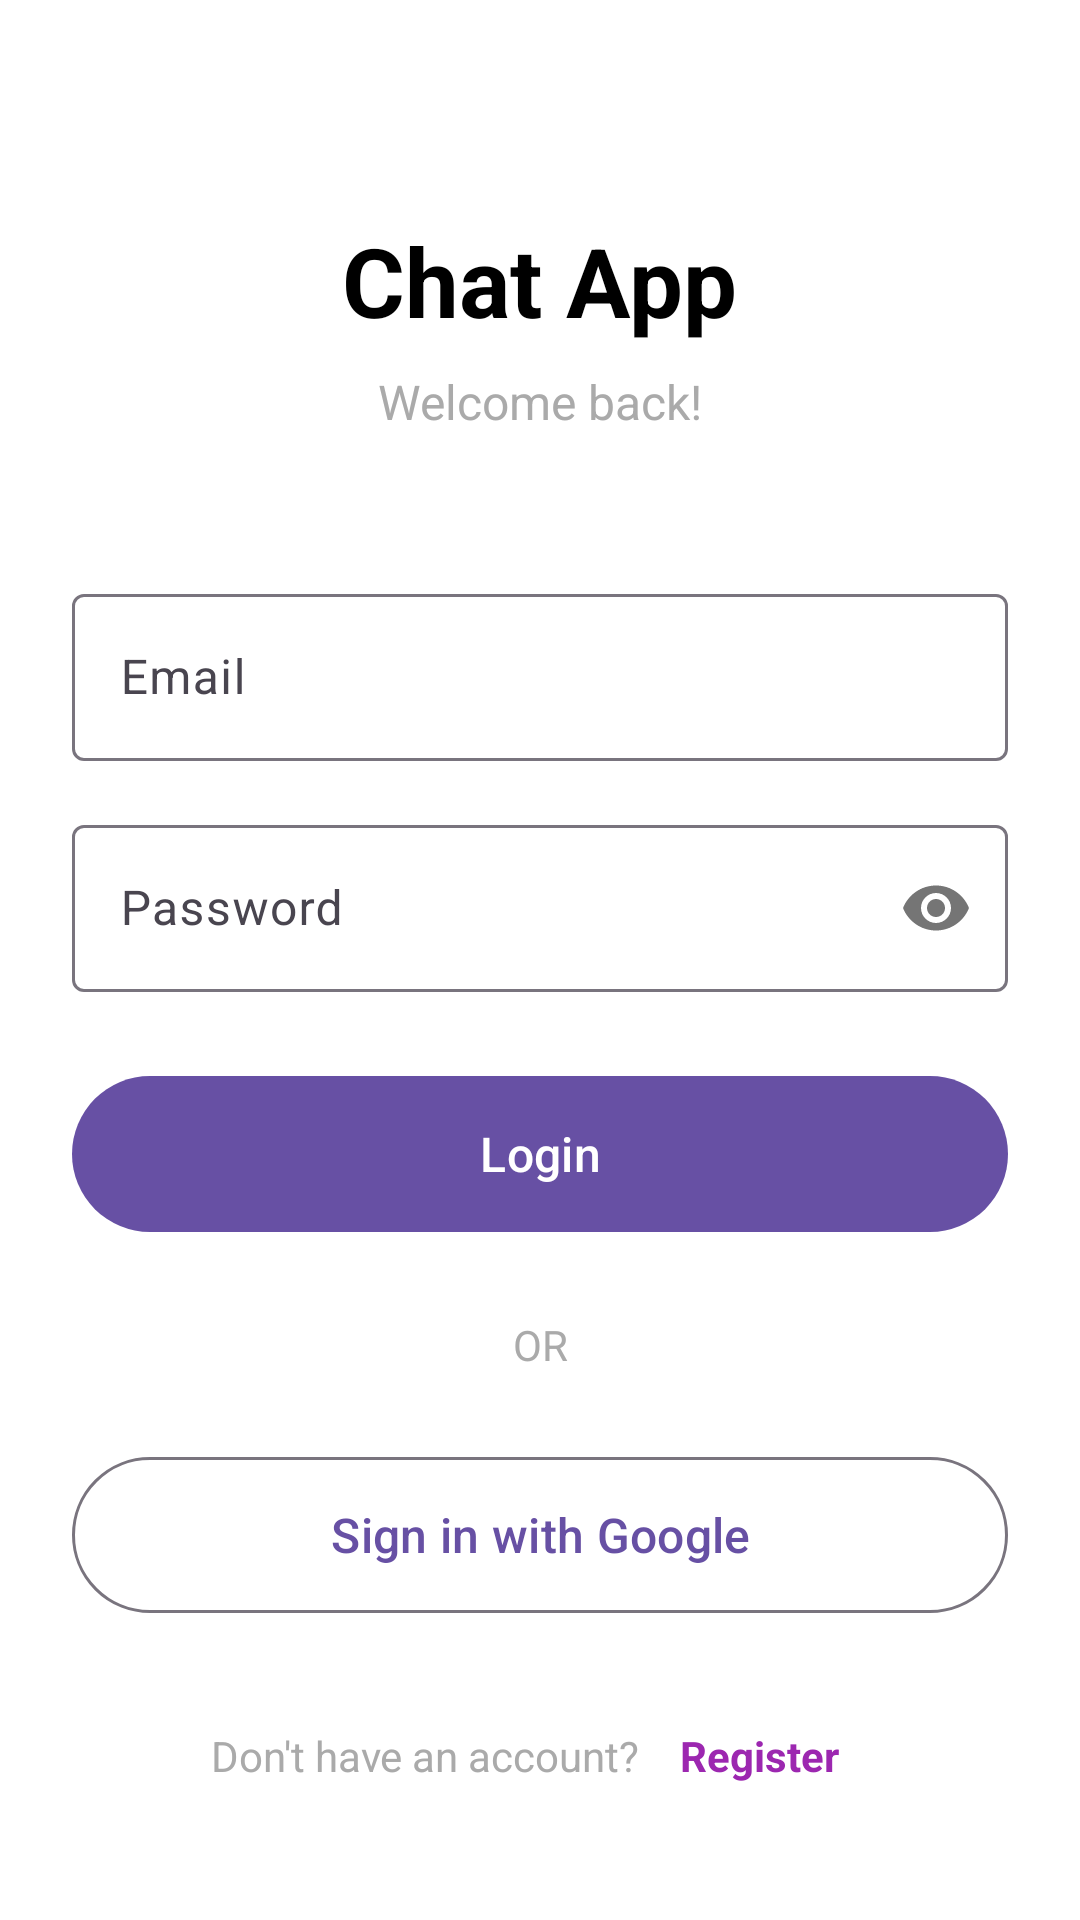

Here is an Android app screen rendered from its layout file. Give the layout XML and the strings, colors and styles it references.
<!-- AndroidManifest.xml: application theme Theme.CampusBuddies -->
<!-- res/layout/activity_login.xml -->
<?xml version="1.0" encoding="utf-8"?>
<layout xmlns:android="http://schemas.android.com/apk/res/android"
    xmlns:app="http://schemas.android.com/apk/res-auto">
    <ScrollView
        android:layout_width="match_parent"
        android:layout_height="match_parent"
        android:fillViewport="true"
        android:background="@android:color/white">

        <androidx.constraintlayout.widget.ConstraintLayout
            android:layout_width="match_parent"
            android:layout_height="wrap_content"
            android:padding="24dp">

            <TextView
                android:id="@+id/tvAppName"
                android:layout_width="wrap_content"
                android:layout_height="wrap_content"
                android:text="Chat App"
                android:textSize="32sp"
                android:textStyle="bold"
                android:textColor="@android:color/black"
                app:layout_constraintTop_toTopOf="parent"
                app:layout_constraintStart_toStartOf="parent"
                app:layout_constraintEnd_toEndOf="parent"
                android:layout_marginTop="48dp"/>

            <TextView
                android:id="@+id/tvWelcome"
                android:layout_width="wrap_content"
                android:layout_height="wrap_content"
                android:text="Welcome back!"
                android:textSize="16sp"
                android:textColor="@android:color/darker_gray"
                app:layout_constraintTop_toBottomOf="@id/tvAppName"
                app:layout_constraintStart_toStartOf="parent"
                app:layout_constraintEnd_toEndOf="parent"
                android:layout_marginTop="8dp"/>

            <com.google.android.material.textfield.TextInputLayout
                android:id="@+id/tilEmail"
                android:layout_width="match_parent"
                android:layout_height="wrap_content"
                app:layout_constraintTop_toBottomOf="@id/tvWelcome"
                android:layout_marginTop="48dp"
                app:boxBackgroundMode="outline">

                <com.google.android.material.textfield.TextInputEditText
                    android:id="@+id/etEmail"
                    android:layout_width="match_parent"
                    android:layout_height="wrap_content"
                    android:hint="Email"
                    android:inputType="textEmailAddress"/>
            </com.google.android.material.textfield.TextInputLayout>

            <com.google.android.material.textfield.TextInputLayout
                android:id="@+id/tilPassword"
                android:layout_width="match_parent"
                android:layout_height="wrap_content"
                app:layout_constraintTop_toBottomOf="@id/tilEmail"
                android:layout_marginTop="16dp"
                app:boxBackgroundMode="outline"
                app:passwordToggleEnabled="true">

                <com.google.android.material.textfield.TextInputEditText
                    android:id="@+id/etPassword"
                    android:layout_width="match_parent"
                    android:layout_height="wrap_content"
                    android:hint="Password"
                    android:inputType="textPassword"/>
            </com.google.android.material.textfield.TextInputLayout>

            <com.google.android.material.button.MaterialButton
                android:id="@+id/btnLogin"
                android:layout_width="match_parent"
                android:layout_height="60dp"
                android:text="Login"
                android:textSize="16sp"
                app:layout_constraintTop_toBottomOf="@id/tilPassword"
                android:layout_marginTop="24dp"/>

            <ProgressBar
                android:id="@+id/progressBar"
                android:layout_width="wrap_content"
                android:layout_height="wrap_content"
                android:visibility="gone"
                app:layout_constraintTop_toTopOf="@id/btnLogin"
                app:layout_constraintBottom_toBottomOf="@id/btnLogin"
                app:layout_constraintStart_toStartOf="@id/btnLogin"
                app:layout_constraintEnd_toEndOf="@id/btnLogin"/>

            <TextView
                android:id="@+id/tvOrDivider"
                android:layout_width="wrap_content"
                android:layout_height="wrap_content"
                android:text="OR"
                android:textColor="@android:color/darker_gray"
                app:layout_constraintTop_toBottomOf="@id/btnLogin"
                app:layout_constraintStart_toStartOf="parent"
                app:layout_constraintEnd_toEndOf="parent"
                android:layout_marginTop="24dp"/>

            <com.google.android.material.button.MaterialButton
                android:id="@+id/btnGoogleSignIn"
                android:layout_width="match_parent"
                android:layout_height="60dp"
                android:text="Sign in with Google"
                android:textSize="16sp"
                style="@style/Widget.Material3.Button.OutlinedButton"
                app:layout_constraintTop_toBottomOf="@id/tvOrDivider"
                android:layout_marginTop="24dp"
                app:icon="@drawable/ic_google"
                app:iconGravity="textStart"/>

            <LinearLayout
                android:id="@+id/llRegister"
                android:layout_width="wrap_content"
                android:layout_height="wrap_content"
                android:orientation="horizontal"
                app:layout_constraintTop_toBottomOf="@id/btnGoogleSignIn"
                app:layout_constraintStart_toStartOf="parent"
                app:layout_constraintEnd_toEndOf="parent"
                android:layout_marginTop="24dp">

                <TextView
                    android:layout_width="wrap_content"
                    android:layout_height="wrap_content"
                    android:text="Don't have an account? "
                    android:textColor="@android:color/darker_gray"/>

                <TextView
                    android:id="@+id/tvRegister"
                    android:layout_width="wrap_content"
                    android:layout_height="wrap_content"
                    android:paddingHorizontal="10dp"
                    android:paddingVertical="10dp"
                    android:text="Register"
                    android:textColor="#9C27B0"
                    android:textSize="14sp"
                    android:textStyle="bold"
                    android:clickable="true"
                    android:focusable="true"/>
            </LinearLayout>

        </androidx.constraintlayout.widget.ConstraintLayout>
    </ScrollView>
</layout>
<!-- resources referenced by this layout -->
<resources>
  <style name="Theme.CampusBuddies" parent="Base.Theme.CampusBuddies" />
  <style name="Base.Theme.CampusBuddies" parent="Theme.Material3.Light.NoActionBar">
          
          
      </style>
</resources>
